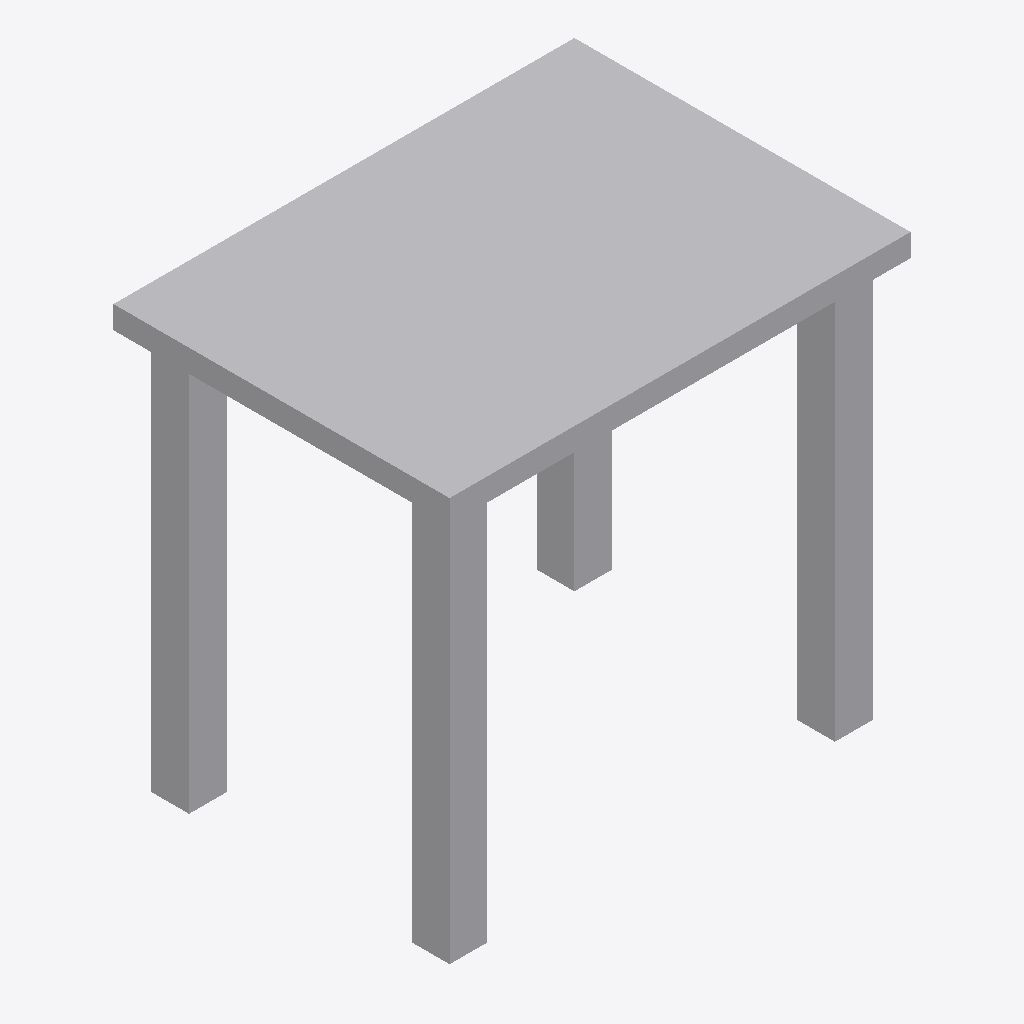
Isometric view of an IFC building model (IFC-SPF (STEP), schema IFC4, length unit metre), seen from the south-west, elements coloured by IFC class: 1 other element (light grey).
Extent 0.610 m × 0.444 m × 0.559 m (x, y, z). Storeys (1): Level 1 at 0.00 m. Elements (1): 1 IfcFurniture.

HEADER;
FILE_DESCRIPTION(('ViewDefinition [CoordinationView]'),'2;1');
FILE_NAME('','2026-11-06T15:54:40',(''),(''),'IfcOpenShell 0.8.0','IfcOpenShell 0.8.0','');
FILE_SCHEMA(('IFC4'));
ENDSEC;
DATA;
#9=IFCPROJECT('0FNAdD1Gv6YuK_w2T7ghOz',$,'Project',$,$,$,$,(#8),#5);
#10=IFCSITE('04H2d6hAD1DecJqonmndtD',$,'Site',$,$,$,$,$,.ELEMENT.,$,$,$,$,$);
#12=IFCBUILDING('1WuFm0ZDv28RW3$e27vRs5',$,'Building',$,$,$,$,$,.ELEMENT.,$,$,$);
#16=IFCBUILDINGSTOREY('1M90VkBVr1q9VUCPDcltm5',$,'Level 1',$,$,#21,$,$,.ELEMENT.,0.0);
#18=IFCFURNITURE('10Uxqg6QX9oef67vPHM5Ff',$,$,$,'LuggageRack',#37,#42,$,.USERDEFINED.);
ENDSEC;
